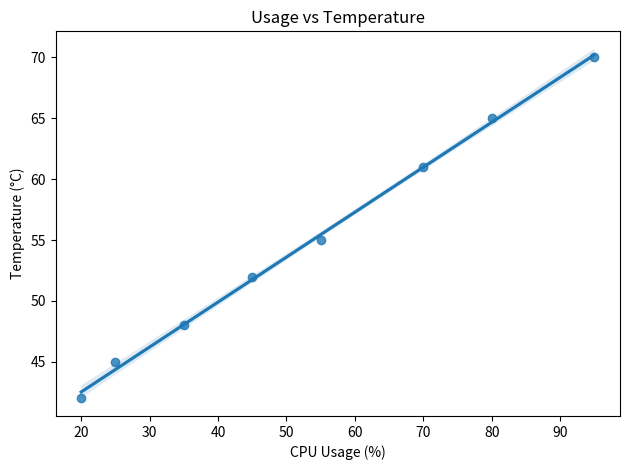

This figure's Python source:
import numpy as np
import matplotlib.pyplot as plt
import seaborn as sns

usage = np.array([20, 25, 35, 45, 55, 70, 80, 95])
temps = np.array([42, 45, 48, 52, 55, 61, 65, 70])

sns.regplot(x=usage, y=temps)
plt.xlabel("CPU Usage (%)")
plt.ylabel("Temperature (°C)")
plt.title("Usage vs Temperature")
plt.tight_layout()
plt.show()
